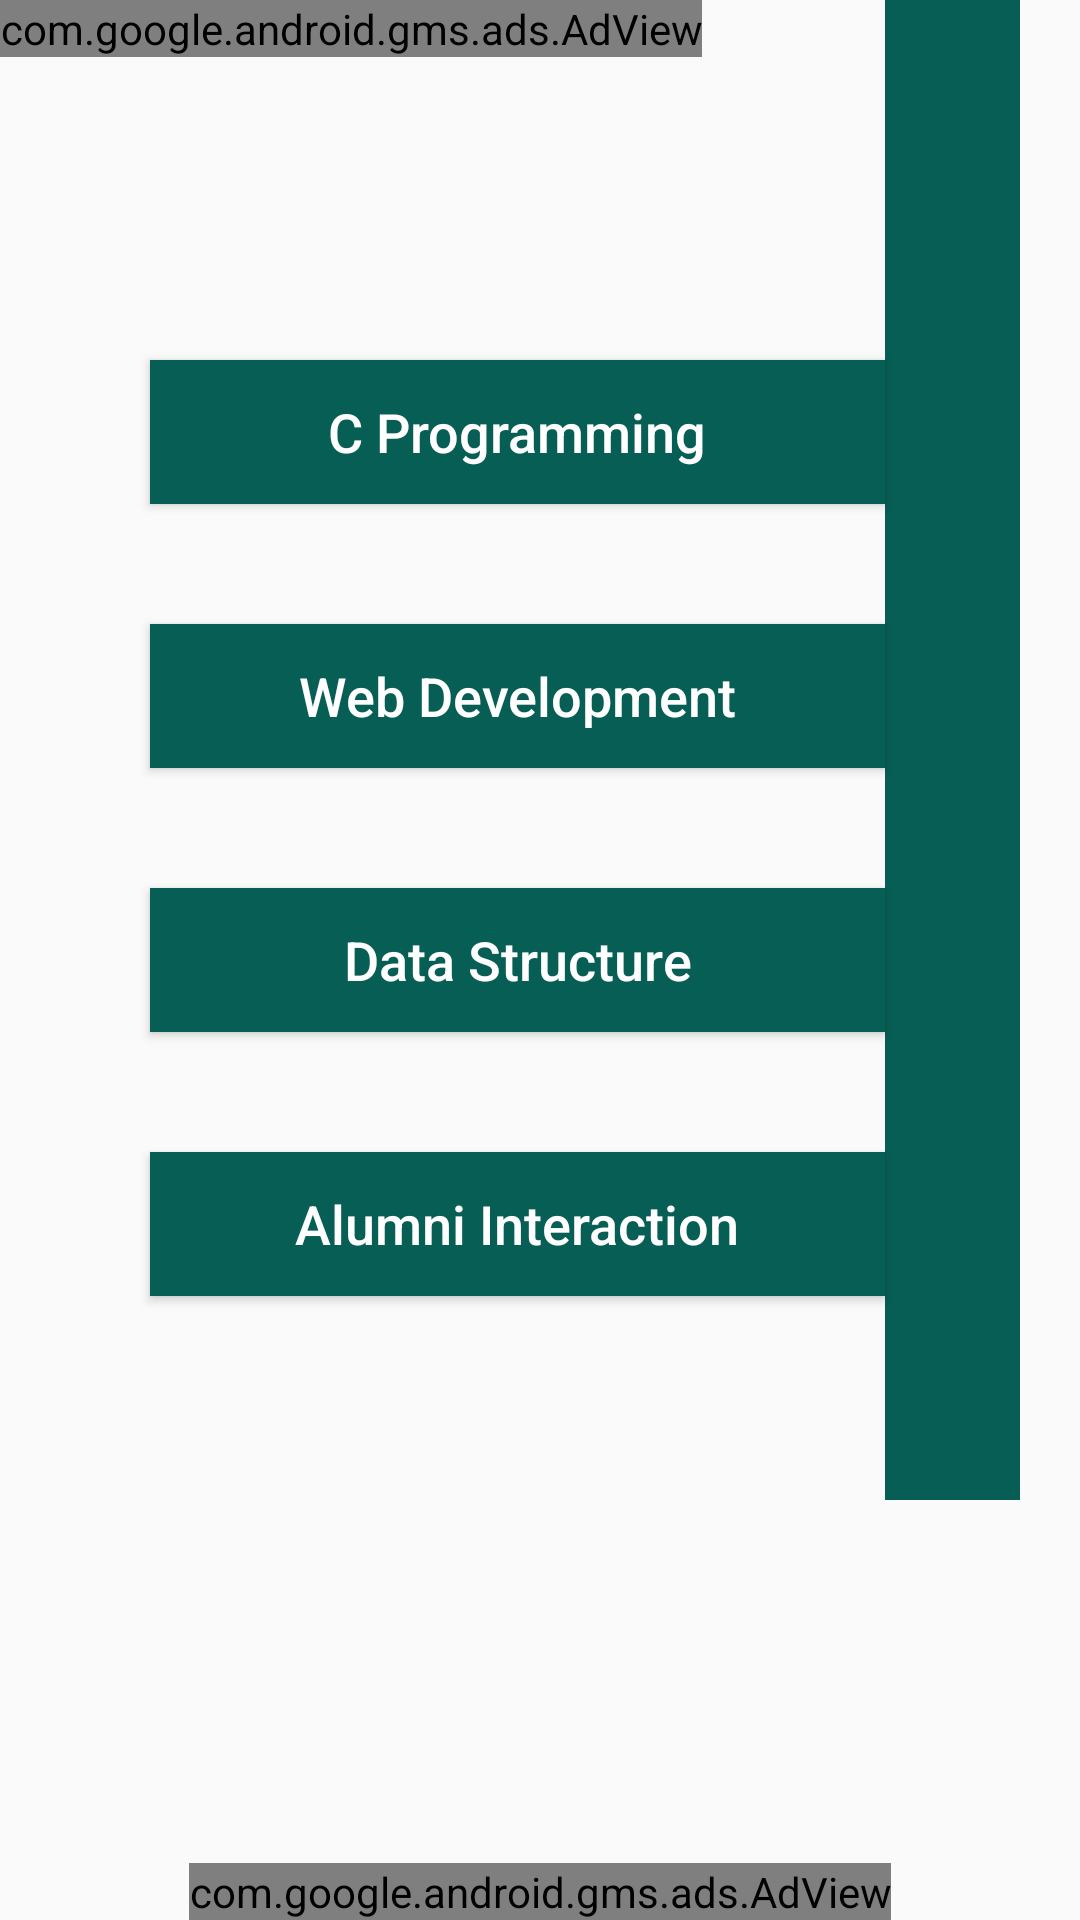

Write the Android layout XML for this screen, with the resource values it uses.
<!-- AndroidManifest.xml: application theme AppTheme -->
<!-- res/layout/activity_youtube.xml -->
<?xml version="1.0" encoding="utf-8"?>
<RelativeLayout xmlns:android="http://schemas.android.com/apk/res/android"
    xmlns:tools="http://schemas.android.com/tools"
    android:layout_width="match_parent"
    android:layout_height="match_parent"
    xmlns:app="http://schemas.android.com/apk/res-auto"
    tools:context=".activity.YoutubeActivity">

    <View
        android:id="@+id/view"
        android:layout_width="45dp"
        android:layout_height="500dp"
        android:layout_alignParentEnd="true"
        android:layout_marginEnd="20dp"
        android:background="@color/colorPrimary"/>

    <View
        android:id="@+id/view1"
        android:layout_width="50dp"
        android:layout_height="match_parent"/>

    <View
        android:layout_toEndOf="@+id/view1"
        android:layout_toStartOf="@+id/view"
        android:id="@+id/view2"
        android:layout_width="match_parent"
        android:layout_height="100dp"
        />

    <Button
        android:layout_below="@+id/view2"
        android:layout_toEndOf="@+id/view1"
        android:id="@+id/btnCPrograming"
        android:layout_width="match_parent"
        android:layout_height="wrap_content"
        android:layout_toStartOf="@+id/view"
        android:background="@color/colorPrimary"
        android:text="@string/c_programming"
        android:textAllCaps="false"
        android:textColor="@android:color/white"
        android:textSize="18sp"
        android:layout_marginTop="20dp"/>

    <Button
        android:layout_toEndOf="@+id/view1"
        android:id="@+id/btnWebDevelopment"
        android:layout_width="match_parent"
        android:layout_height="wrap_content"
        android:layout_toStartOf="@+id/view"
        android:background="@color/colorPrimary"
        android:text="@string/web_development"
        android:textAllCaps="false"
        android:textColor="@android:color/white"
        android:textSize="18sp"
        android:layout_marginTop="40dp"
        android:layout_below="@+id/btnCPrograming"/>

    <Button
        android:layout_toEndOf="@+id/view1"
        android:id="@+id/btnDataStructure"
        android:layout_width="match_parent"
        android:layout_height="wrap_content"
        android:layout_toStartOf="@+id/view"
        android:background="@color/colorPrimary"
        android:text="@string/data_structure"
        android:textAllCaps="false"
        android:textColor="@android:color/white"
        android:textSize="18sp"
        android:layout_marginTop="40dp"
        android:layout_below="@+id/btnWebDevelopment"/>

    <Button
        android:layout_toEndOf="@+id/view1"
        android:id="@+id/btnAlumniInteraction"
        android:layout_width="match_parent"
        android:layout_height="wrap_content"
        android:layout_toStartOf="@+id/view"
        android:background="@color/colorPrimary"
        android:text="@string/alumni_interaction"
        android:textAllCaps="false"
        android:textColor="@android:color/white"
        android:textSize="18sp"
        android:layout_marginTop="40dp"
        android:layout_below="@+id/btnDataStructure"/>

    <com.google.android.gms.ads.AdView
        android:id="@+id/adView1"
        android:layout_width="wrap_content"
        android:layout_height="wrap_content"
        android:layout_alignParentStart="true"
        android:layout_alignParentTop="true"
        app:adSize="BANNER"
        app:adUnitId="ca-app-pub-5237790405042637/3657554738"
        />
    <com.google.android.gms.ads.AdView
        android:id="@+id/adView2"
        android:layout_width="wrap_content"
        android:layout_height="wrap_content"
        android:layout_alignParentBottom="true"
        android:layout_centerHorizontal="true"
        app:adSize="BANNER"
        app:adUnitId="ca-app-pub-5237790405042637/9839819708"
        />

</RelativeLayout>
<!-- resources referenced by this layout -->
<resources>
  <color name="colorPrimary">#075e54</color>
  <string name="alumni_interaction">Alumni Interaction</string>
  <string name="c_programming">C Programming</string>
  <string name="data_structure">Data Structure</string>
  <string name="web_development">Web Development</string>
  <style name="AppTheme" parent="Theme.AppCompat.Light.NoActionBar">
          
          <item name="colorPrimary">@color/colorPrimary</item>
          <item name="colorPrimaryDark">@color/colorPrimaryDark</item>
          <item name="colorAccent">@color/colorAccent</item>
      </style>
  <color name="colorPrimaryDark">#075e54</color>
  <color name="colorAccent">#053754</color>
</resources>
